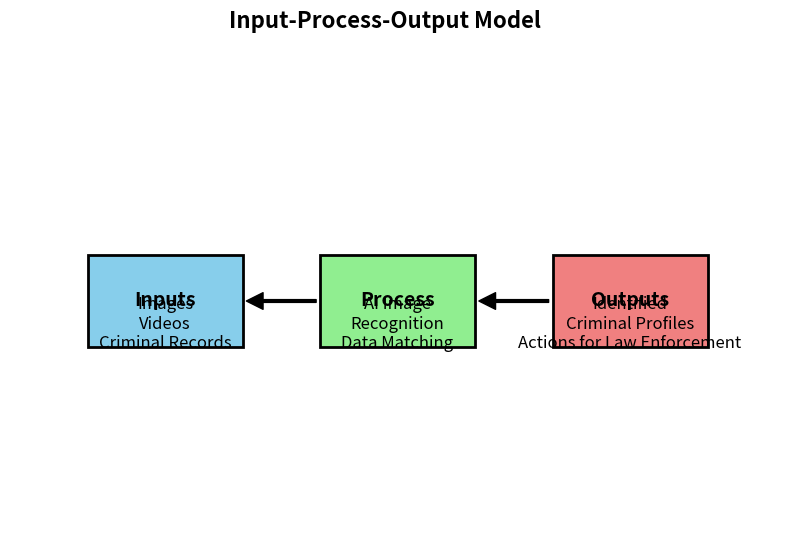

Here is the Python script that generated this plot:
import matplotlib.pyplot as plt

# Create a diagram for the Input-Process-Output Model

# Set up figure and axis
fig, ax = plt.subplots(figsize=(10, 6))

# Inputs box
input_box = plt.Rectangle((0.1, 0.4), 0.2, 0.2, edgecolor='black', facecolor='skyblue', lw=2)
ax.add_patch(input_box)
plt.text(0.2, 0.5, 'Inputs', fontsize=14, ha='center', va='center', weight='bold')

# Input details
plt.text(0.2, 0.45, 'Images\nVideos\nCriminal Records', fontsize=12, ha='center', va='center')

# Process box
process_box = plt.Rectangle((0.4, 0.4), 0.2, 0.2, edgecolor='black', facecolor='lightgreen', lw=2)
ax.add_patch(process_box)
plt.text(0.5, 0.5, 'Process', fontsize=14, ha='center', va='center', weight='bold')

# Process details
plt.text(0.5, 0.45, 'AI Image\nRecognition\nData Matching', fontsize=12, ha='center', va='center')

# Outputs box
output_box = plt.Rectangle((0.7, 0.4), 0.2, 0.2, edgecolor='black', facecolor='lightcoral', lw=2)
ax.add_patch(output_box)
plt.text(0.8, 0.5, 'Outputs', fontsize=14, ha='center', va='center', weight='bold')

# Output details
plt.text(0.8, 0.45, 'Identified\nCriminal Profiles\nActions for Law Enforcement', fontsize=12, ha='center', va='center')

# Add arrows between boxes
ax.annotate('', xy=(0.3, 0.5), xytext=(0.4, 0.5),
            arrowprops=dict(facecolor='black', shrink=0.05, width=2))
ax.annotate('', xy=(0.6, 0.5), xytext=(0.7, 0.5),
            arrowprops=dict(facecolor='black', shrink=0.05, width=2))

# Hide axes
ax.axis('off')

# Add title
plt.suptitle('Input-Process-Output Model', fontsize=16, weight='bold')

# Save the diagram as a PDF
plt.savefig('Input_Process_Output_Model.pdf', format='pdf')

# Display the diagram
plt.show()
